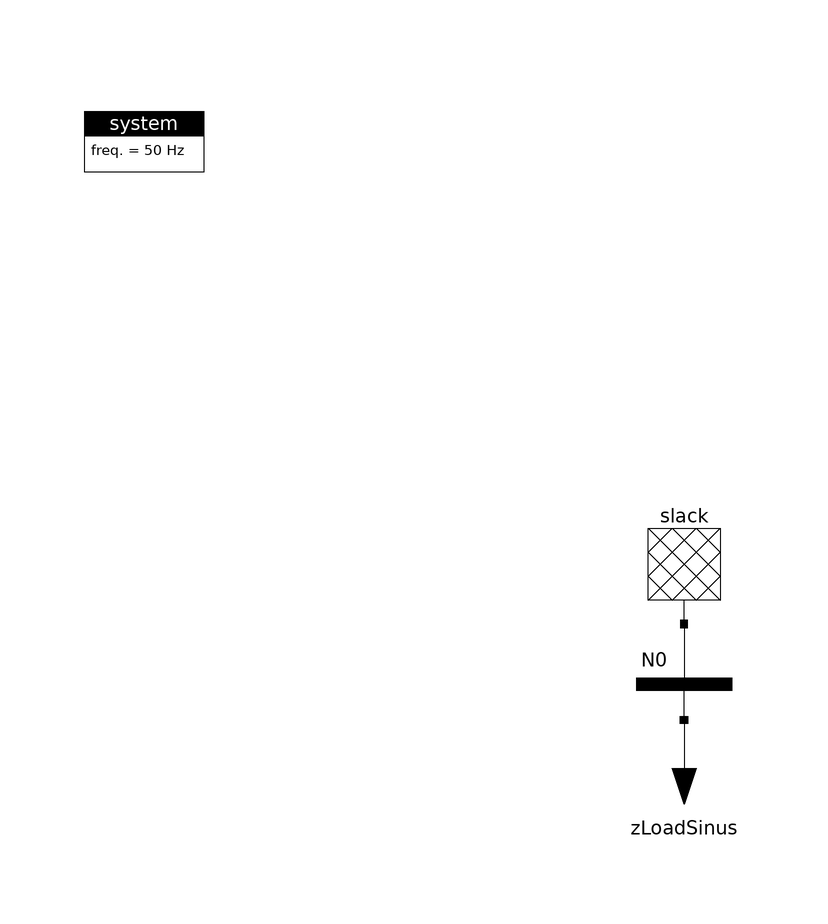

This picture is the connection diagram that the Modelica source below describes through its graphical annotations.

model Slack_ZLoadSinus
  "Impedance changes according to a normalized profile"
  import ModPowerSystems;

  inner ModPowerSystems.Base.System system
    annotation (Placement(transformation(extent={{-100,80},{-80,100}})));
  ModPowerSystems.PhasorSinglePhase.Slack.Slack slack
    annotation (Placement(transformation(extent={{-10,30},{10,10}})));
  ModPowerSystems.PhasorSinglePhase.Connections.BusBar N0
    annotation (Placement(transformation(extent={{-10,-10},{10,10}})));

  Loads.ZLoadSinus zLoadSinus
    annotation (Placement(transformation(extent={{-10,-26},{10,-6}})));
equation
  connect(slack.Pin1, N0.Pin1)
    annotation (Line(points={{0,10},{0,0}},   color={0,0,0}));
  connect(zLoadSinus.Pin1, N0.Pin1)
    annotation (Line(points={{0,-6},{0,0}}, color={0,0,0}));
  annotation(Diagram(coordinateSystem(preserveAspectRatio=false,   extent={{-100,
            -100},{100,100}})), experiment(StopTime=86400));
end Slack_ZLoadSinus;